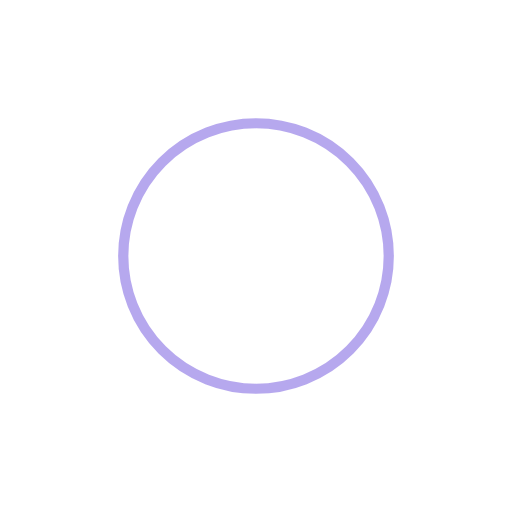
t = 0.00 s
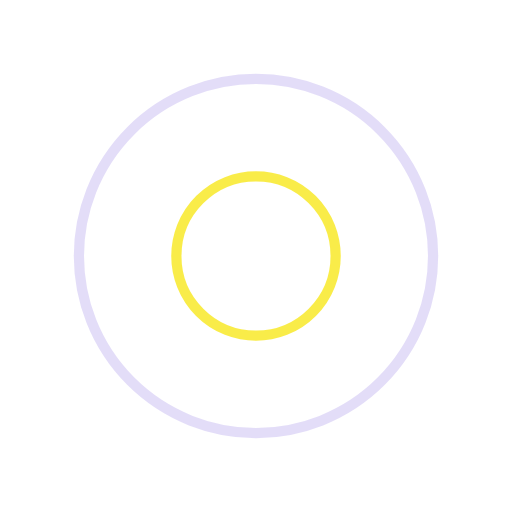
t = 0.30 s
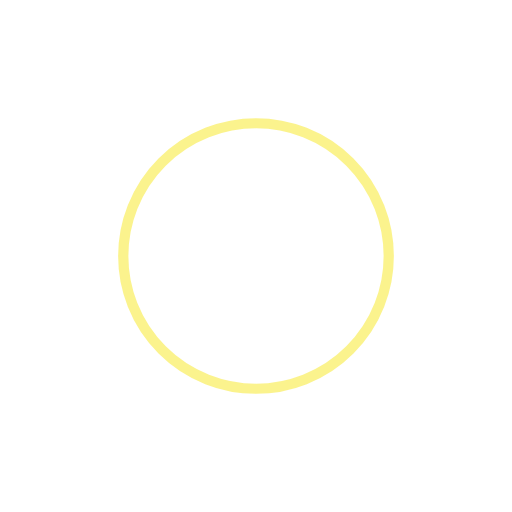
t = 0.60 s
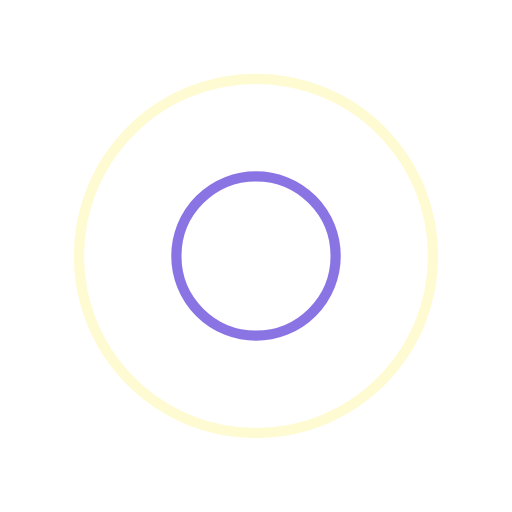
t = 0.90 s

The animated SVG that drew these frames (rendered in a browser with its animation timeline set to each time). Animation: 4 SMIL elements (animate=4); one cycle of 1.20 s, repeats indefinitely.

<svg width="100%" height="100%" xmlns="http://www.w3.org/2000/svg" viewBox="0 0 100 100" preserveAspectRatio="xMidYMid" class="lds-ripple"><circle cx="50" cy="50" r="25.2923" fill="none" ng-attr-stroke="{{config.c1}}" ng-attr-stroke-width="{{config.width}}" stroke="#6e52dd" stroke-width="2"><animate attributeName="r" calcMode="spline" values="0;40" keyTimes="0;1" dur="1.2" keySplines="0 0.2 0.8 1" begin="-0.6s" repeatCount="indefinite"></animate><animate attributeName="opacity" calcMode="spline" values="1;0" keyTimes="0;1" dur="1.2" keySplines="0.2 0 0.8 1" begin="-0.6s" repeatCount="indefinite"></animate></circle><circle cx="50" cy="50" r="39.9287" fill="none" ng-attr-stroke="{{config.c2}}" ng-attr-stroke-width="{{config.width}}" stroke="#f8e71c" stroke-width="2"><animate attributeName="r" calcMode="spline" values="0;40" keyTimes="0;1" dur="1.2" keySplines="0 0.2 0.8 1" begin="0s" repeatCount="indefinite"></animate><animate attributeName="opacity" calcMode="spline" values="1;0" keyTimes="0;1" dur="1.2" keySplines="0.2 0 0.8 1" begin="0s" repeatCount="indefinite"></animate></circle></svg>